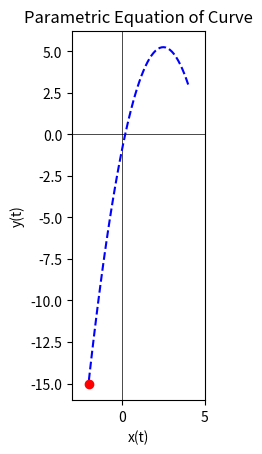

Here is the Python script that generated this plot: (Note: this script raises an exception after producing the figure.)
import numpy as np
import matplotlib.pyplot as plt
from matplotlib.animation import FuncAnimation

# 1. Parameter values (like "time")
t = np.linspace(0, 3, 50) 

# 2. Parametric equations for the curve. Change the equations for x(t) and y(t) based on question
x = 4 - 2*t  # x(t)
y = 3 + 6*t - 4*t**2  # y(t)

# 3. Set up the figure and axes
fig, ax = plt.subplots()
ax.set_aspect("equal", "box")

# Draw x- and y-axis lines for reference
ax.axhline(0, color="black", linewidth=0.5)
ax.axvline(0, color="black", linewidth=0.5)

ax.set_xlabel("x(t)")
ax.set_ylabel("y(t)")
ax.set_title("Parametric Equation of Curve")

# Fix the view 
ax.set_xlim([x.min() - 1, x.max() + 1])
ax.set_ylim([y.min() - 1, y.max()+ 1])

# 4. Create:
(line,) = ax.plot([], [], "b--")  # path being drawn
(point,) = ax.plot([], [], "ro")  # moving point

# 5. Animation update function
def update(frame):
    # Showing the path
    line.set_data(x[:frame + 1], y[:frame + 1])

    # Moving the red dot to the current point
    x_pos = x[frame]
    y_pos = y[frame]
    point.set_data([x_pos], [y_pos])  # wrap in lists so it's a "sequence"

    return line, point

# 6. Create the animation
ani = FuncAnimation(
    fig,
    update,
    frames=len(t),
    interval=50,
    blit=True
)

ani.save("parametric_animation.mp4") # Save the animation as a .gif or .mp4 file using whatever name you want. 

plt.show()

